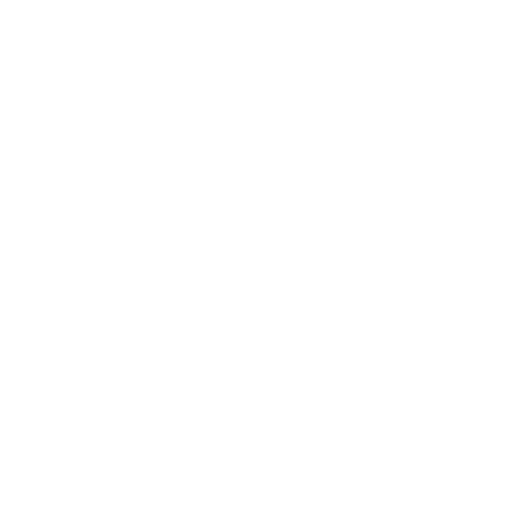
t = 0.00 s
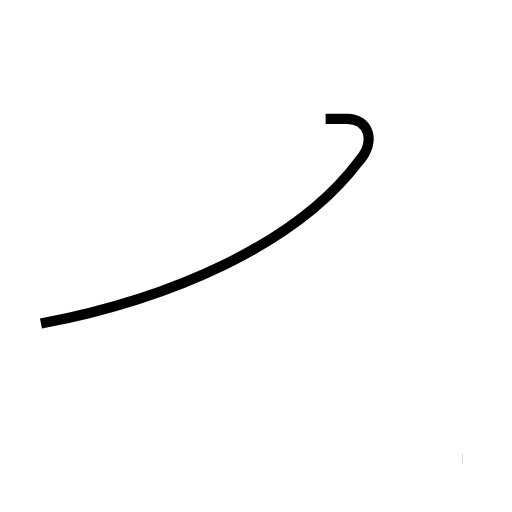
t = 1.30 s
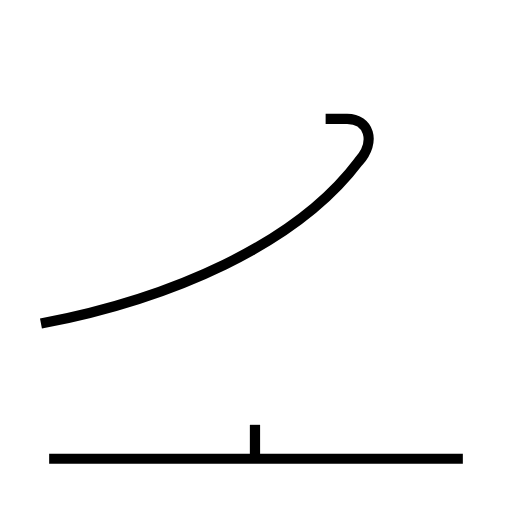
t = 2.62 s
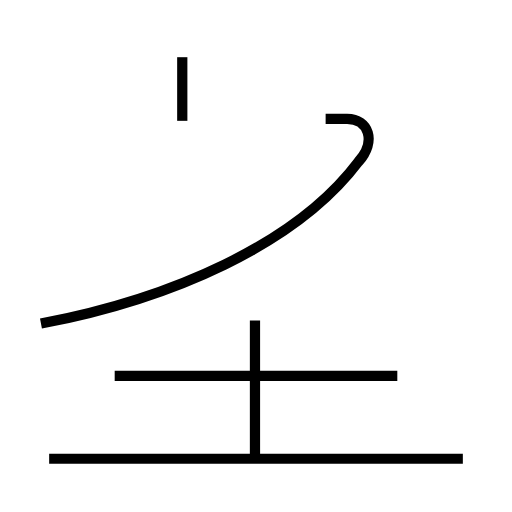
t = 3.94 s
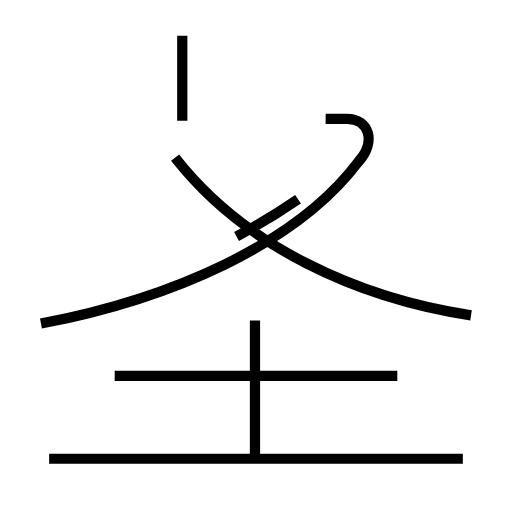
t = 5.21 s
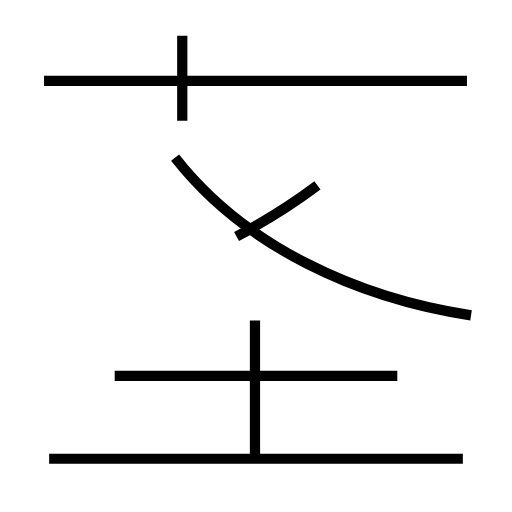
t = 6.52 s

The animated SVG that drew these frames (rendered in a browser with its animation timeline set to each time). Animation: 8 SMIL elements (animate=8); one cycle of 6.52 s.

<?xml version='1.0' encoding='utf-8'?>
<svg viewBox="0.0 -6.0 50.0 50.0" version="1.1" xmlns="http://www.w3.org/2000/svg"><rect x="-1000" y="-1000" width="2000" height="2000" stroke="white" fill="white" /><g style="fill:none;stroke:#000000;stroke-width:1"><path d="M 4.0 -12.4 C 16.6 -14.8 28.9 -20.1 35.0 -28.2 C 36.8 -30.2 36.0 -32.4 33.9 -32.4 L 31.8 -32.4 " transform="translate(0.0 38.0)" stroke-dasharray="43.35218344342758" stroke-dashoffset="43.35218344342758"><animate attributeName="stroke-dashoffset" from="43.35218344342758" to="0" dur="1.3005655033028274s" begin="0s; anim_end.end" fill="freeze" id="anim0" /></path><path d="M 45.2 0.8 L 4.8 0.8 " transform="translate(0.0 38.0)" stroke-dasharray="40.400000000000006" stroke-dashoffset="40.400000000000006"><animate attributeName="stroke-dashoffset" from="40.400000000000006" to="0" dur="1.2120000000000002s" begin="anim0.end" fill="freeze" id="anim1" /></path><path d="M 24.9 0.9 L 24.9 -12.7 " transform="translate(0.0 38.0)" stroke-dasharray="13.6" stroke-dashoffset="13.6"><animate attributeName="stroke-dashoffset" from="13.6" to="0" dur="0.408s" begin="anim1.end" fill="freeze" id="anim2" /></path><path d="M 38.8 -7.3 L 11.2 -7.3 " transform="translate(0.0 38.0)" stroke-dasharray="27.599999999999998" stroke-dashoffset="27.599999999999998"><animate attributeName="stroke-dashoffset" from="27.599999999999998" to="0" dur="0.828s" begin="anim2.end" fill="freeze" id="anim3" /></path><path d="M 17.8 -32.2 L 17.8 -40.5 " transform="translate(0.0 38.0)" stroke-dasharray="8.299999999999997" stroke-dashoffset="8.299999999999997"><animate attributeName="stroke-dashoffset" from="8.299999999999997" to="0" dur="0.24899999999999992s" begin="anim3.end" fill="freeze" id="anim4" /></path><path d="M 46.0 -13.2 C 34.9 -14.9 23.9 -19.9 17.1 -28.6 " transform="translate(0.0 38.0)" stroke-dasharray="33.52190536095052" stroke-dashoffset="33.52190536095052"><animate attributeName="stroke-dashoffset" from="33.52190536095052" to="0" dur="1.0056571608285156s" begin="anim4.end" fill="freeze" id="anim5" /></path><path d="M 23.1 -20.9 C 25.9 -22.4 28.6 -24.1 31.0 -25.9 " transform="translate(0.0 38.0)" stroke-dasharray="9.35813800482634" stroke-dashoffset="9.35813800482634"><animate attributeName="stroke-dashoffset" from="9.35813800482634" to="0" dur="0.2807441401447902s" begin="anim5.end" fill="freeze" id="anim6" /></path><path d="M 45.6 -36.1 L 4.3 -36.1" transform="translate(0.0 38.0)" stroke-dasharray="41.300000000000004" stroke-dashoffset="41.300000000000004"><animate attributeName="stroke-dashoffset" from="41.300000000000004" to="0" dur="1.239s" begin="anim6.end" fill="freeze" id="anim_end" /></path></g></svg>
